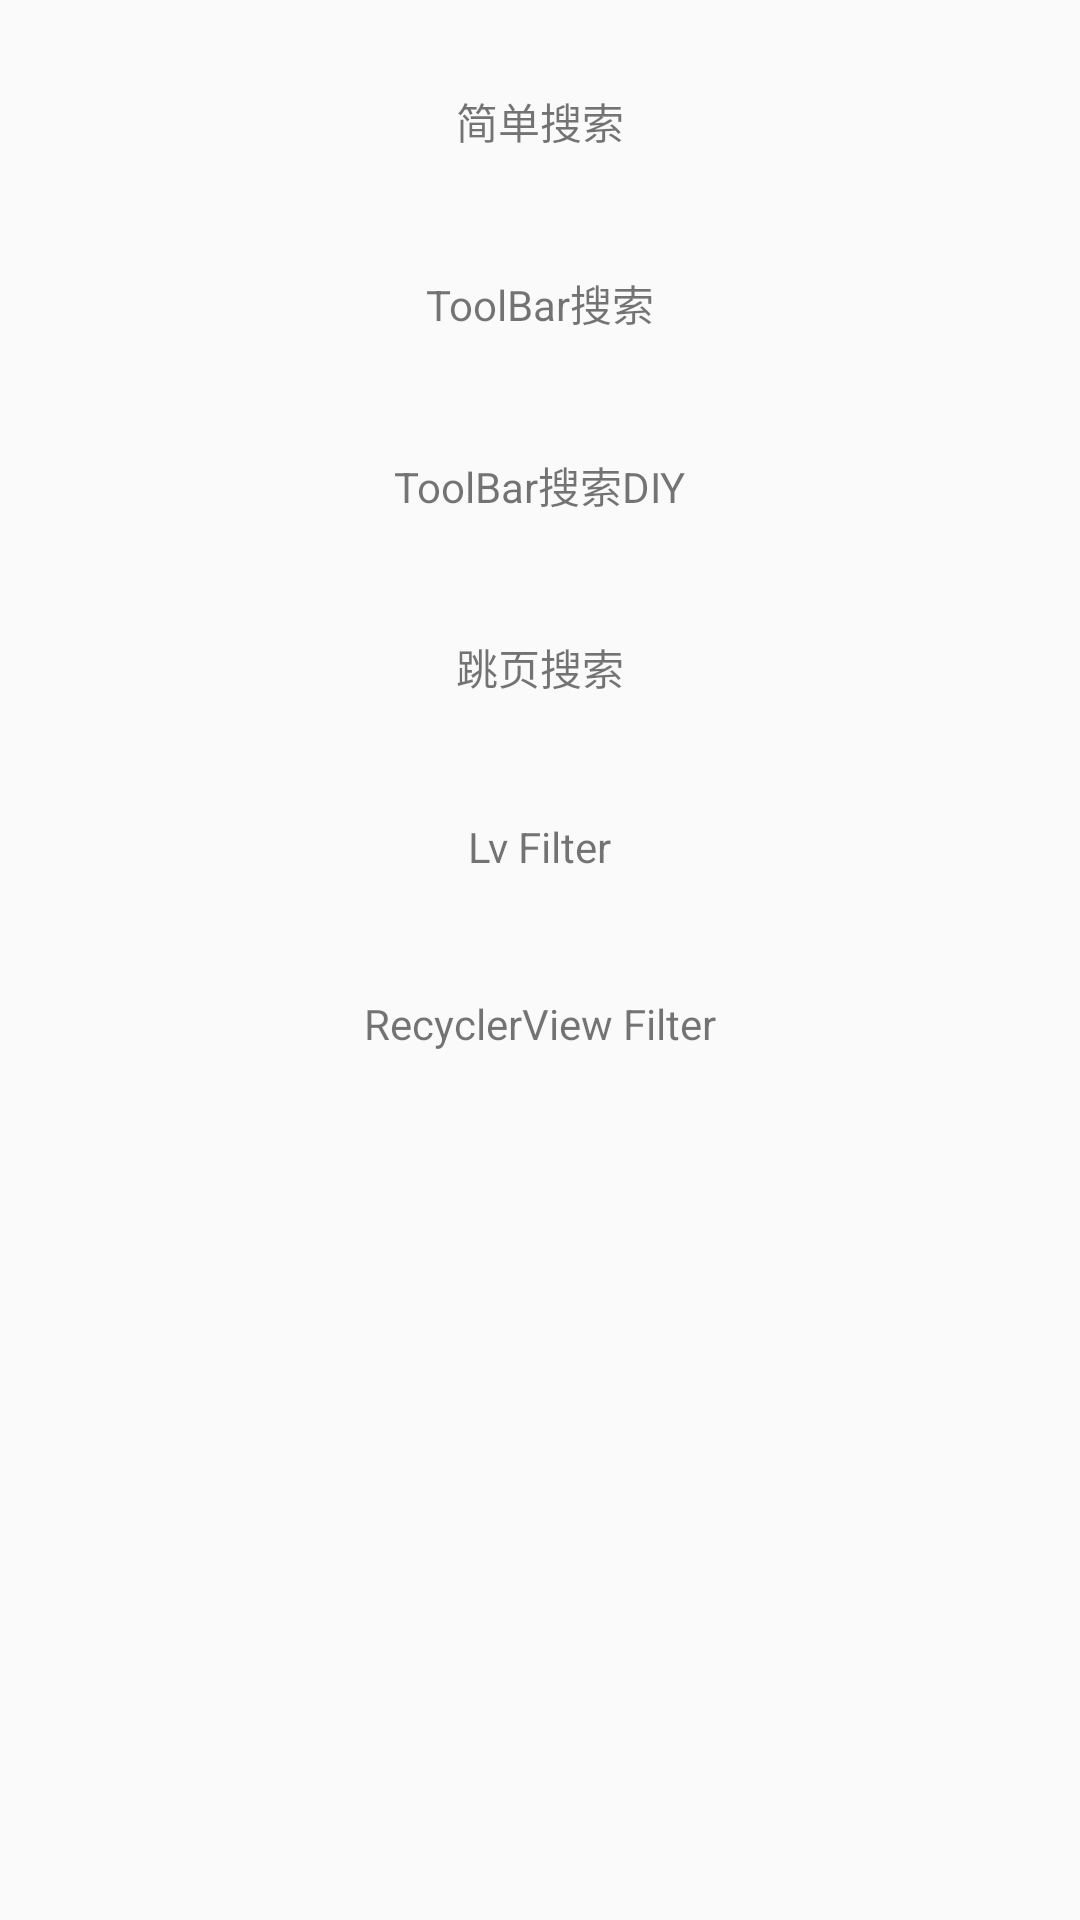

Layout XML and referenced resources for this Android screen:
<!-- AndroidManifest.xml: application theme AppTheme -->
<!-- res/layout/activity_index.xml -->
<?xml version="1.0" encoding="utf-8"?>
<LinearLayout xmlns:android="http://schemas.android.com/apk/res/android"
              android:orientation="vertical"
              android:layout_width="match_parent"
              android:layout_height="match_parent"
              android:gravity="center_horizontal"
    >

    <TextView
        android:id="@+id/mTvSimpleSearch"
        android:layout_width="wrap_content"
        android:layout_height="wrap_content"
        android:text="简单搜索"
        android:padding="10dp"
        android:layout_marginTop="20dp"
        />
    <TextView
        android:id="@+id/mTvToolBarSearch"
        android:layout_width="wrap_content"
        android:layout_height="wrap_content"
        android:text="ToolBar搜索"
        android:padding="10dp"
        android:layout_marginTop="20dp"
        />

    <TextView
        android:id="@+id/mTvToolBarSearchDiy"
        android:layout_width="wrap_content"
        android:layout_height="wrap_content"
        android:text="ToolBar搜索DIY"
        android:padding="10dp"
        android:layout_marginTop="20dp"
        />

    <TextView
        android:id="@+id/mTvToolBarSearchJump"
        android:layout_width="wrap_content"
        android:layout_height="wrap_content"
        android:text="跳页搜索"
        android:padding="10dp"
        android:layout_marginTop="20dp"
        />

    <TextView
        android:id="@+id/mTvLvFilter"
        android:layout_width="wrap_content"
        android:layout_height="wrap_content"
        android:text="Lv Filter"
        android:padding="10dp"
        android:layout_marginTop="20dp"
        />
    <TextView
        android:id="@+id/mTvRvFilter"
        android:layout_width="wrap_content"
        android:layout_height="wrap_content"
        android:text="RecyclerView Filter"
        android:padding="10dp"
        android:layout_marginTop="20dp"
        />







</LinearLayout>
<!-- resources referenced by this layout -->
<resources>
  <style name="AppTheme" parent="Theme.AppCompat.Light.NoActionBar">
          
  
          <item name="colorPrimary">@color/colorPrimary</item>
          <item name="colorPrimaryDark">@color/colorPrimaryDark</item>
          <item name="colorAccent">@color/colorAccent</item>
  
          
          <item name="actionOverflowButtonStyle">@style/ActionButton.Overflow.EmMenu</item>
          <item name="actionOverflowMenuStyle">@style/OverflowMenuStyle</item>  
          <item name="autoCompleteTextViewStyle">@style/cursorColor</item>
      </style>
  <color name="colorPrimary">#3F51B5</color>
  <color name="colorPrimaryDark">#303F9F</color>
  <color name="colorAccent">#FF4081</color>
  <style name="ActionButton.Overflow.EmMenu" parent="android:style/Widget.Holo.Light.ActionButton.Overflow">
          <item name="android:src">@drawable/icon_menu</item>
      </style>
  <style name="OverflowMenuStyle" parent="@style/Widget.AppCompat.PopupMenu.Overflow">
          
          <item name="overlapAnchor">false</item>
          
          <item name="android:popupBackground">@color/colorPrimary</item>
          
          <item name="android:dropDownVerticalOffset">0dp</item>
  
          
          <item name="android:dropDownHorizontalOffset">-10dp</item>
          <item name="actionMenuTextColor">@color/white</item> 
          <item name="android:textColorPrimary">@color/white</item> 
      </style>
  <style name="cursorColor" parent="Widget.AppCompat.AutoCompleteTextView">
          <item name="android:textCursorDrawable">@drawable/cursor</item>
  
      </style>
  <!-- drawable icon_menu: png bitmap (drawable-xhdpi, 372 bytes) -->
  <color name="white">#FFFFFF</color>
</resources>
